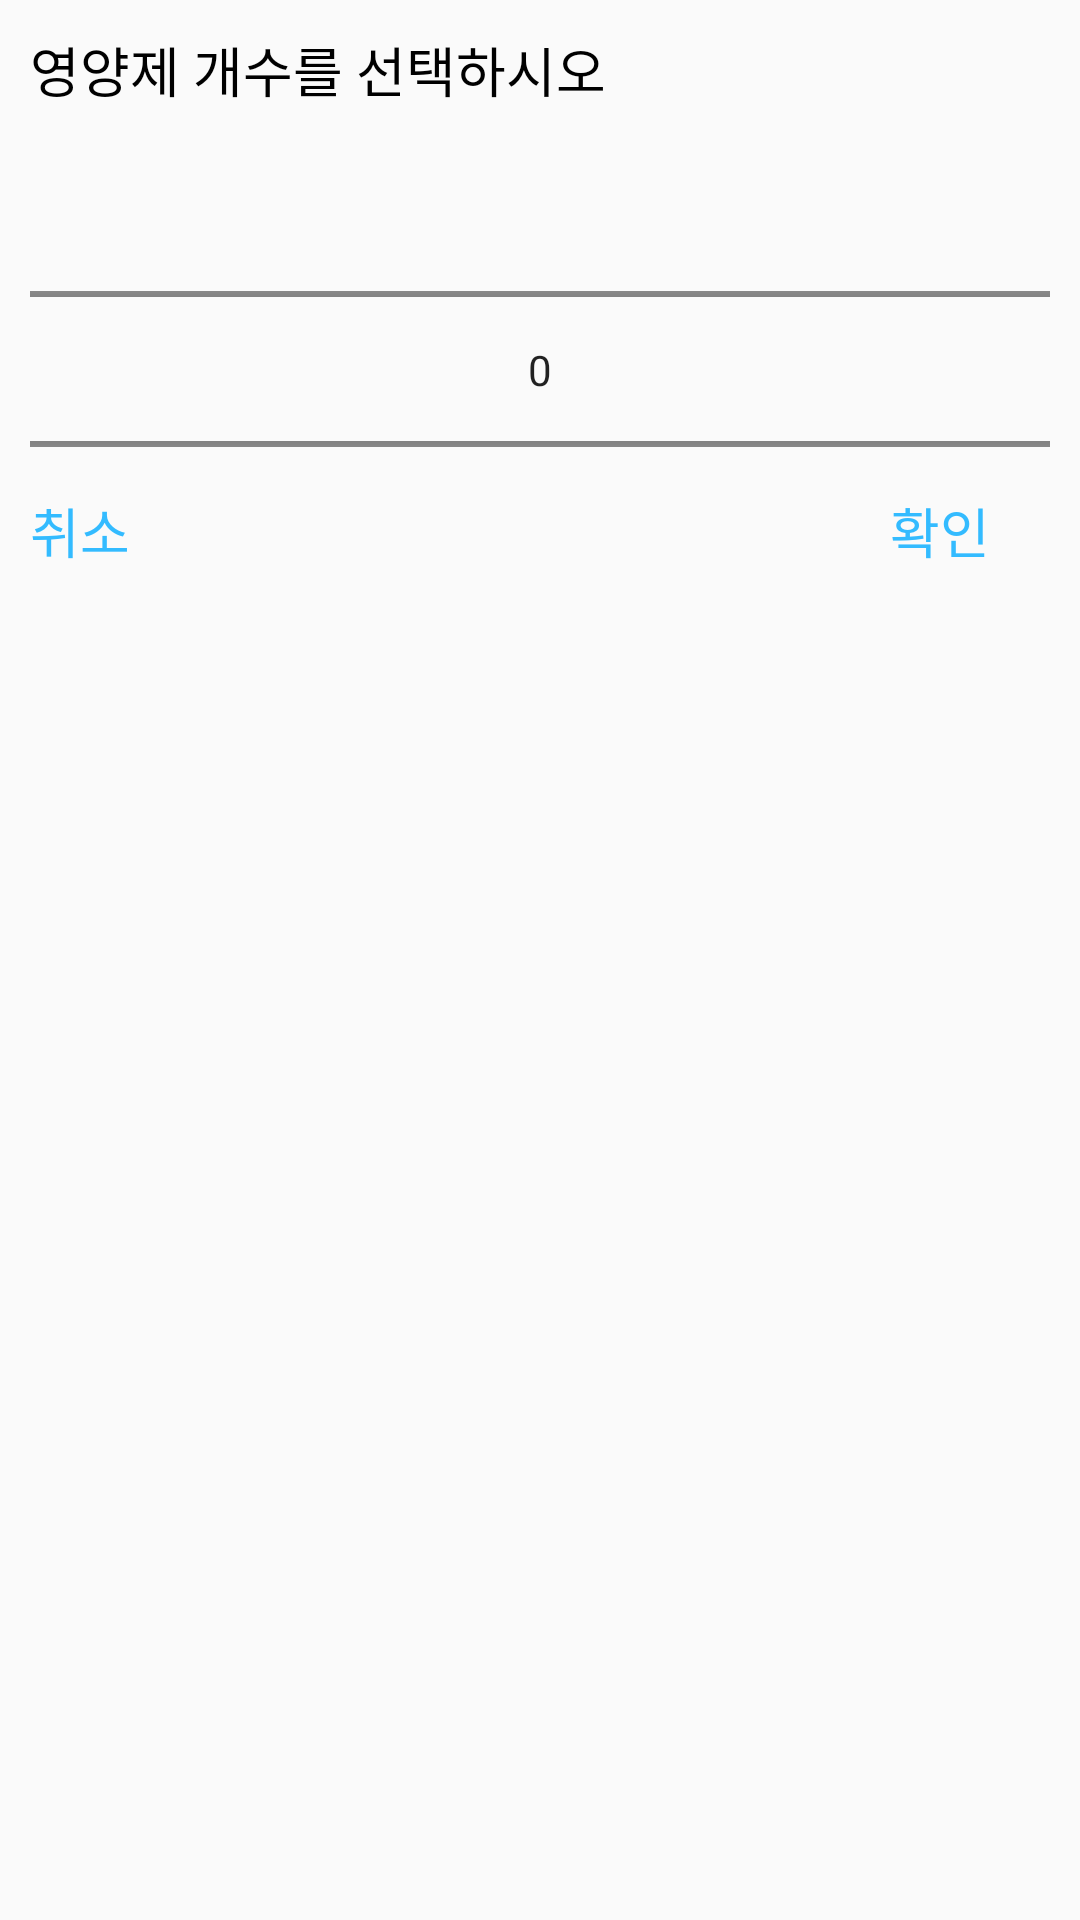

Layout XML and referenced resources for this Android screen:
<!-- AndroidManifest.xml: application theme AppTheme -->
<!-- res/layout/dialog_numberpicker.xml -->
<?xml version="1.0" encoding="utf-8"?>
<RelativeLayout
    xmlns:android="http://schemas.android.com/apk/res/android"
    android:layout_width="match_parent"
    android:layout_height="match_parent">

    <RelativeLayout
        android:layout_width="match_parent"
        android:layout_height="200dp"
        android:padding="10dp">

        <TextView
            android:layout_width="match_parent"
            android:layout_height="wrap_content"
            android:text="영양제 개수를 선택하시오"
            android:textSize="18sp"
            android:textColor="#000"
            android:id="@+id/title"/>

        <NumberPicker
            android:layout_width="match_parent"
            android:layout_height="wrap_content"
            android:layout_below="@id/title"
            android:layout_marginTop="20dp"
            android:background="@null"
            android:textColor="#000"
            android:hint="enter some text..."
            android:id="@+id/num_pick"/>

        <TextView
            android:layout_width="wrap_content"
            android:layout_height="wrap_content"
            android:text="확인"
            android:layout_alignParentBottom="true"
            android:layout_alignParentRight="true"
            android:layout_marginRight="20dp"
            android:textSize="18sp"
            android:textColor="#33bbff"
            android:id="@+id/action_ok"/>

        <TextView
            android:layout_width="wrap_content"
            android:layout_height="wrap_content"
            android:text="취소"
            android:layout_alignParentBottom="true"
            android:layout_alignParentLeft="true"
            android:layout_marginRight="20dp"
            android:textSize="18sp"
            android:textColor="#33bbff"
            android:id="@+id/action_cancel"/>

    </RelativeLayout>

</RelativeLayout>
<!-- resources referenced by this layout -->
<resources>
  <style name="AppTheme" parent="Theme.AppCompat.Light.NoActionBar">
          
          <item name="colorPrimary">@color/pink1</item>
          <item name="colorPrimaryDark">@color/pink2</item>
          <item name="colorAccent">@color/pink5</item>
      </style>
  <color name="pink1">#FFDEED</color>
  <color name="pink2">#fdb6d6</color>
  <color name="pink5">#D81B60</color>
</resources>
